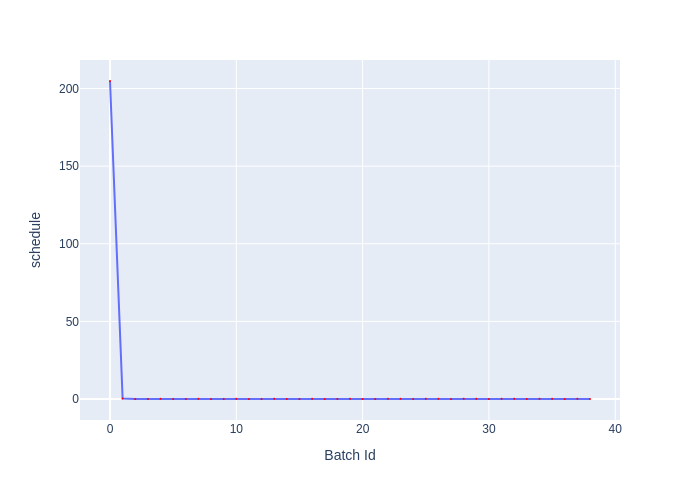

Source data for this figure (header and first rows):
Batch Id, schedule
0, 204.8
1, 0.3217
2, 0.08733
3, 0.08367
4, 0.1883
5, 0.05572
6, 0.05347
7, 0.1823
8, 0.05119
9, 0.05354
10, 0.1723
11, 0.0539
12, 0.06935
13, 0.1858
14, 0.05613
15, 0.04723
16, 0.1735
17, 0.1062
18, 0.0728
19, 0.2828
20, 0.1232
21, 0.1263
22, 0.171
23, 0.1612
24, 0.0673
25, 0.1603
26, 0.1582
27, 0.06365
28, 0.1607
29, 0.16
30, 0.06723
31, 0.1586
32, 0.1602
33, 0.06343
34, 0.1598
35, 0.2035
36, 0.06034
37, 0.1859
38, 0.1232
